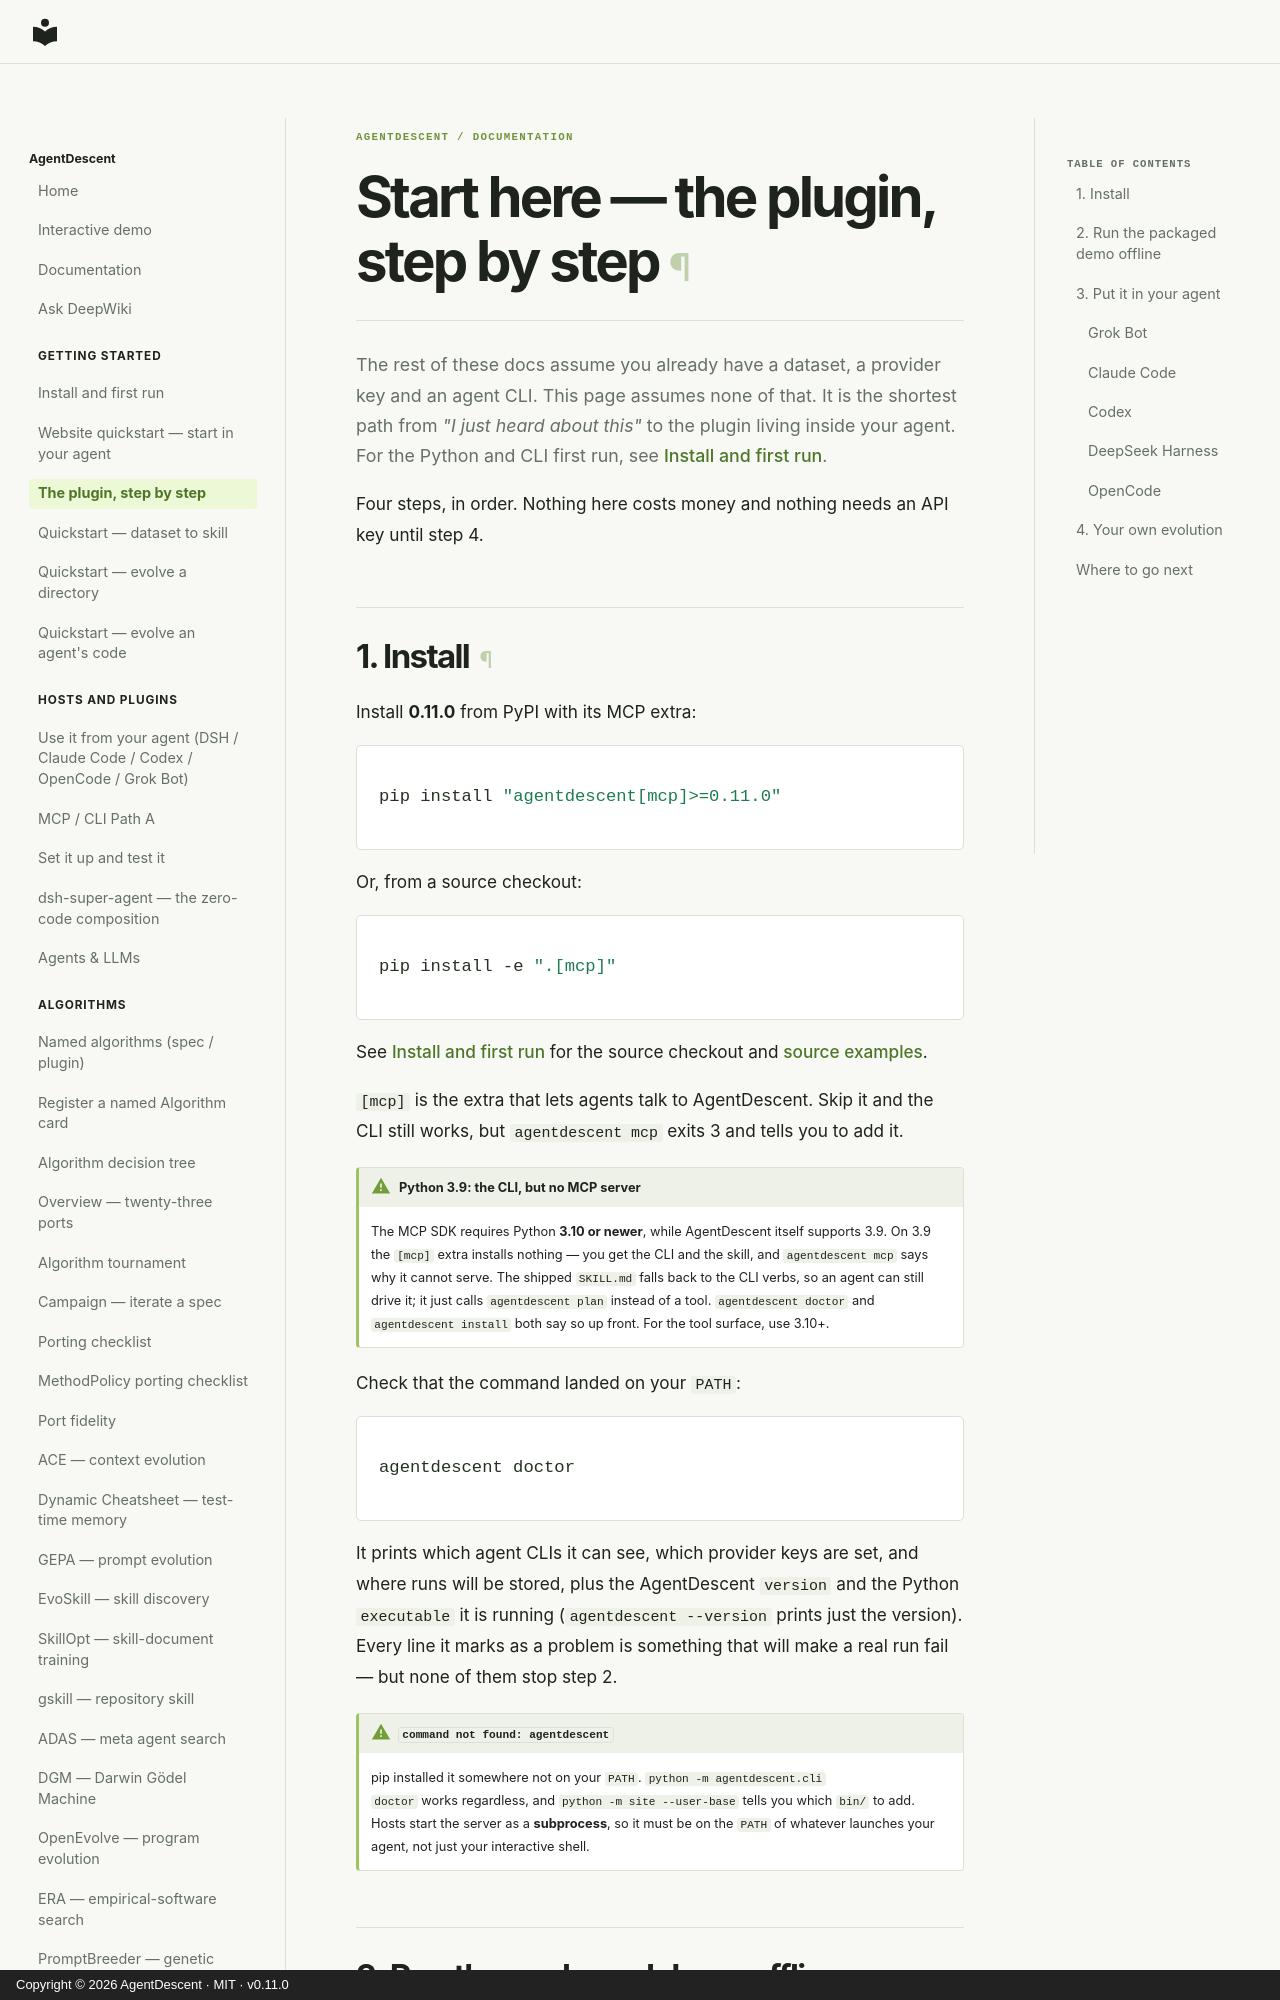

repository: ThinkFlowLab/agentdescent · page: plugin-quickstart/index.html · generator: mkdocs · copyright: Copyright © 2026 AgentDescent · MIT · v0.11.0

# Start here — the plugin, step by step

The rest of these docs assume you already have a dataset, a provider key and an
agent CLI. This page assumes none of that. It is the shortest path from *"I
just heard about this"* to the plugin living inside your agent. For the
Python and CLI first run, see [Install and first run](start.md).

Four steps, in order. Nothing here costs money and nothing needs an API key
until step 4.

## 1. Install

Install **0.11.0** from PyPI with its MCP extra:

```bash
pip install "agentdescent[mcp]>=0.11.0"
```

Or, from a source checkout:

```bash
pip install -e ".[mcp]"
```

See [Install and first run](start.md) for the source checkout and
[source examples](start.md#source-examples).

`[mcp]` is the extra that lets agents talk to AgentDescent. Skip it and the CLI
still works, but `agentdescent mcp` exits 3 and tells you to add it.

!!! warning "Python 3.9: the CLI, but no MCP server"
    The MCP SDK requires Python **3.10 or newer**, while AgentDescent itself
    supports 3.9. On 3.9 the `[mcp]` extra installs nothing — you get the CLI
    and the skill, and `agentdescent mcp` says why it cannot serve. The shipped
    `SKILL.md` falls back to the CLI verbs, so an agent can still drive it; it
    just calls `agentdescent plan` instead of a tool. `agentdescent doctor` and
    `agentdescent install` both say so up front. For the tool surface, use 3.10+.

Check that the command landed on your `PATH`:

```bash
agentdescent doctor
```

It prints which agent CLIs it can see, which provider keys are set, and where
runs will be stored, plus the AgentDescent `version` and the Python
`executable` it is running (`agentdescent --version` prints just the version).
Every line it marks as a problem is something that will make a real run fail —
but none of them stop step 2.

!!! warning "`command not found: agentdescent`"
    pip installed it somewhere not on your `PATH`. `python -m agentdescent.cli
    doctor` works regardless, and `python -m site --user-base` tells you which
    `bin/` to add. Hosts start the server as a **subprocess**, so it must be on
    the `PATH` of whatever launches your agent, not just your interactive shell.
